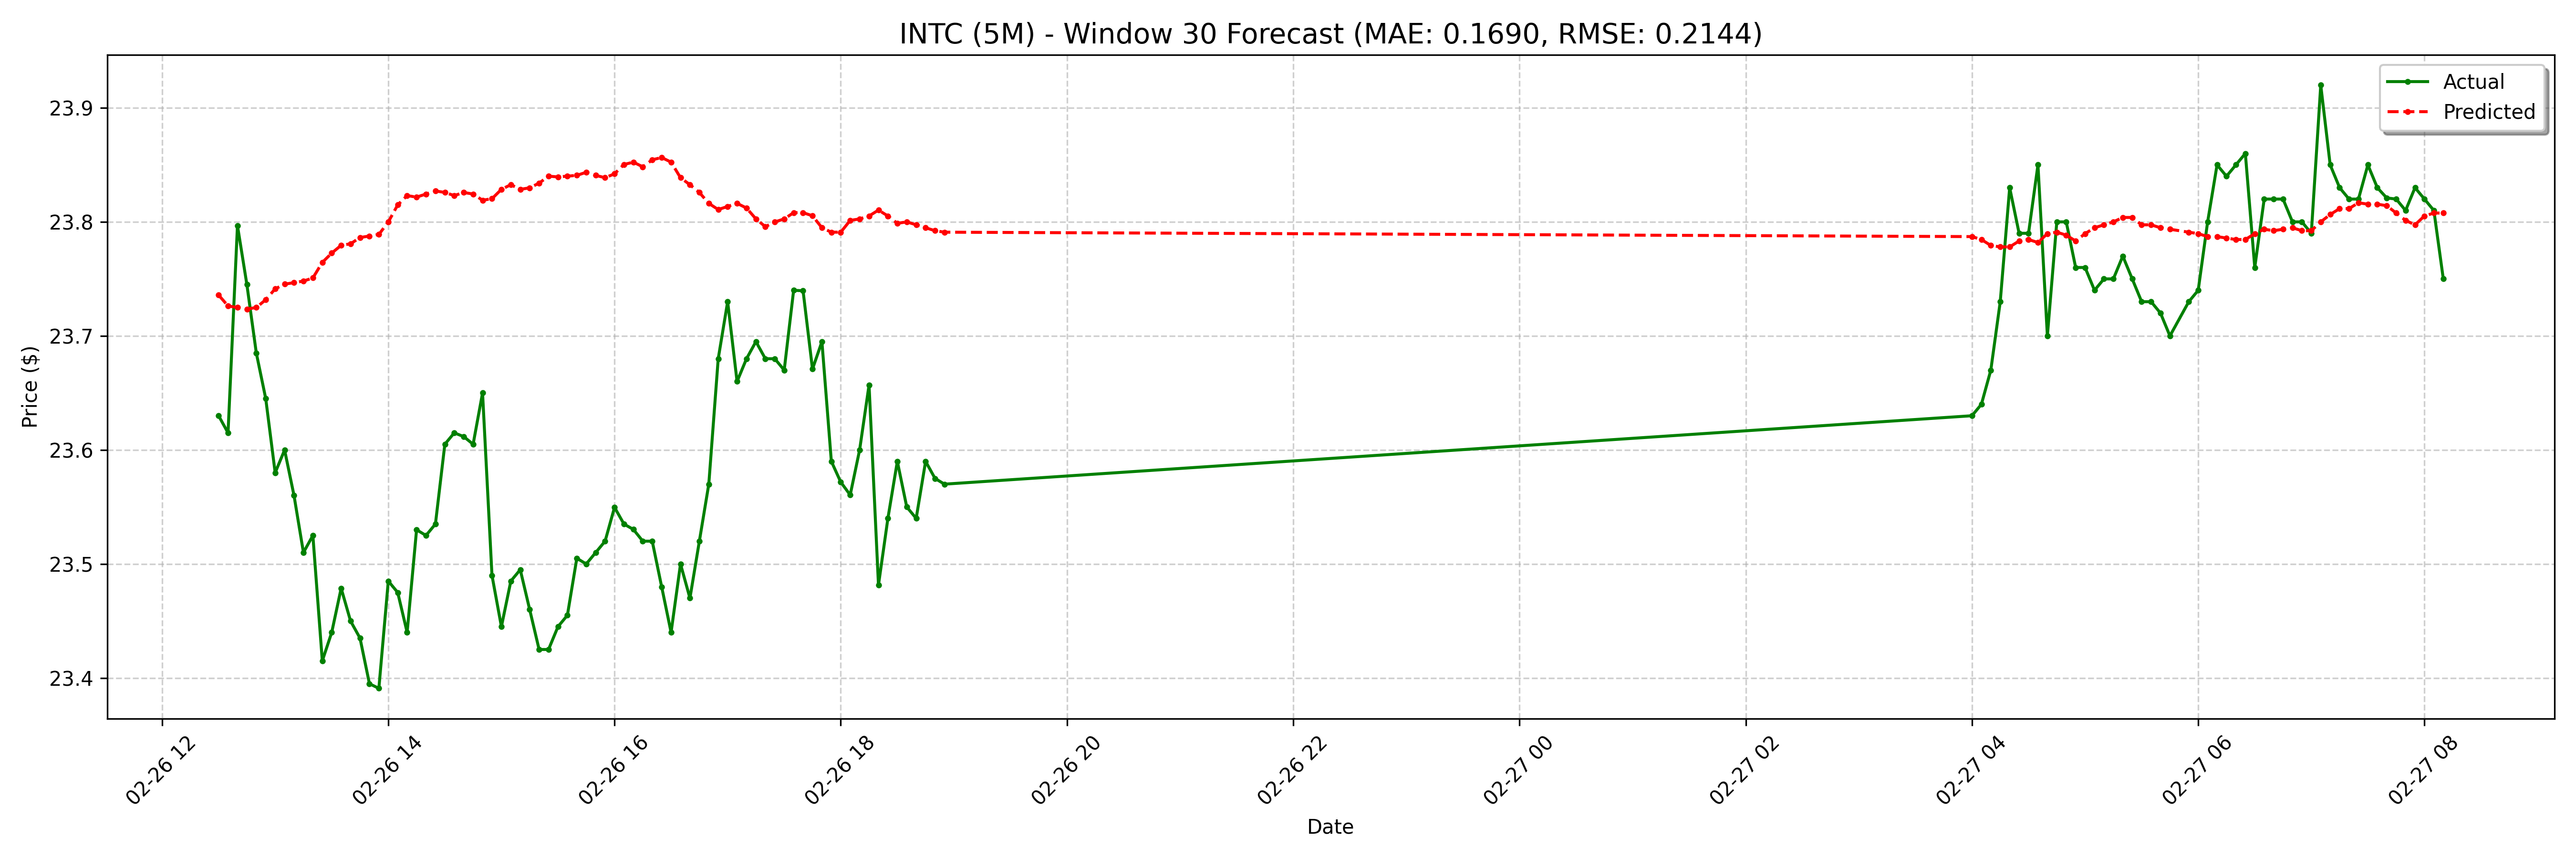

The data file committed next to this chart (first rows):
date, actual, forecast
2025-02-26 12:30:00-05:00, 23.63, 23.74
2025-02-26 12:35:00-05:00, 23.61, 23.73
2025-02-26 12:40:00-05:00, 23.8, 23.72
2025-02-26 12:45:00-05:00, 23.75, 23.72
2025-02-26 12:50:00-05:00, 23.68, 23.72
2025-02-26 12:55:00-05:00, 23.64, 23.73
2025-02-26 13:00:00-05:00, 23.58, 23.74
2025-02-26 13:05:00-05:00, 23.6, 23.75
2025-02-26 13:10:00-05:00, 23.56, 23.75
2025-02-26 13:15:00-05:00, 23.51, 23.75
2025-02-26 13:20:00-05:00, 23.52, 23.75
2025-02-26 13:25:00-05:00, 23.41, 23.76
2025-02-26 13:30:00-05:00, 23.44, 23.77
2025-02-26 13:35:00-05:00, 23.48, 23.78
2025-02-26 13:40:00-05:00, 23.45, 23.78
2025-02-26 13:45:00-05:00, 23.43, 23.79
2025-02-26 13:50:00-05:00, 23.39, 23.79
2025-02-26 13:55:00-05:00, 23.39, 23.79
2025-02-26 14:00:00-05:00, 23.48, 23.8
2025-02-26 14:05:00-05:00, 23.48, 23.81
2025-02-26 14:10:00-05:00, 23.44, 23.82
2025-02-26 14:15:00-05:00, 23.53, 23.82
2025-02-26 14:20:00-05:00, 23.52, 23.82
2025-02-26 14:25:00-05:00, 23.54, 23.83
2025-02-26 14:30:00-05:00, 23.61, 23.83
2025-02-26 14:35:00-05:00, 23.61, 23.82
2025-02-26 14:40:00-05:00, 23.61, 23.83
2025-02-26 14:45:00-05:00, 23.61, 23.82
2025-02-26 14:50:00-05:00, 23.65, 23.82
2025-02-26 14:55:00-05:00, 23.49, 23.82
2025-02-26 15:00:00-05:00, 23.45, 23.83
2025-02-26 15:05:00-05:00, 23.48, 23.83
2025-02-26 15:10:00-05:00, 23.5, 23.83
2025-02-26 15:15:00-05:00, 23.46, 23.83
2025-02-26 15:20:00-05:00, 23.43, 23.83
2025-02-26 15:25:00-05:00, 23.43, 23.84
2025-02-26 15:30:00-05:00, 23.45, 23.84
2025-02-26 15:35:00-05:00, 23.45, 23.84
2025-02-26 15:40:00-05:00, 23.5, 23.84
2025-02-26 15:45:00-05:00, 23.5, 23.84
2025-02-26 15:50:00-05:00, 23.51, 23.84
2025-02-26 15:55:00-05:00, 23.52, 23.84
2025-02-26 16:00:00-05:00, 23.55, 23.84
2025-02-26 16:05:00-05:00, 23.54, 23.85
2025-02-26 16:10:00-05:00, 23.53, 23.85
2025-02-26 16:15:00-05:00, 23.52, 23.85
2025-02-26 16:20:00-05:00, 23.52, 23.85
2025-02-26 16:25:00-05:00, 23.48, 23.86
2025-02-26 16:30:00-05:00, 23.44, 23.85
2025-02-26 16:35:00-05:00, 23.5, 23.84
2025-02-26 16:40:00-05:00, 23.47, 23.83
2025-02-26 16:45:00-05:00, 23.52, 23.83
2025-02-26 16:50:00-05:00, 23.57, 23.82
2025-02-26 16:55:00-05:00, 23.68, 23.81
2025-02-26 17:00:00-05:00, 23.73, 23.81
2025-02-26 17:05:00-05:00, 23.66, 23.82
2025-02-26 17:10:00-05:00, 23.68, 23.81
2025-02-26 17:15:00-05:00, 23.7, 23.8
2025-02-26 17:20:00-05:00, 23.68, 23.8
2025-02-26 17:25:00-05:00, 23.68, 23.8
... 68 more rows
